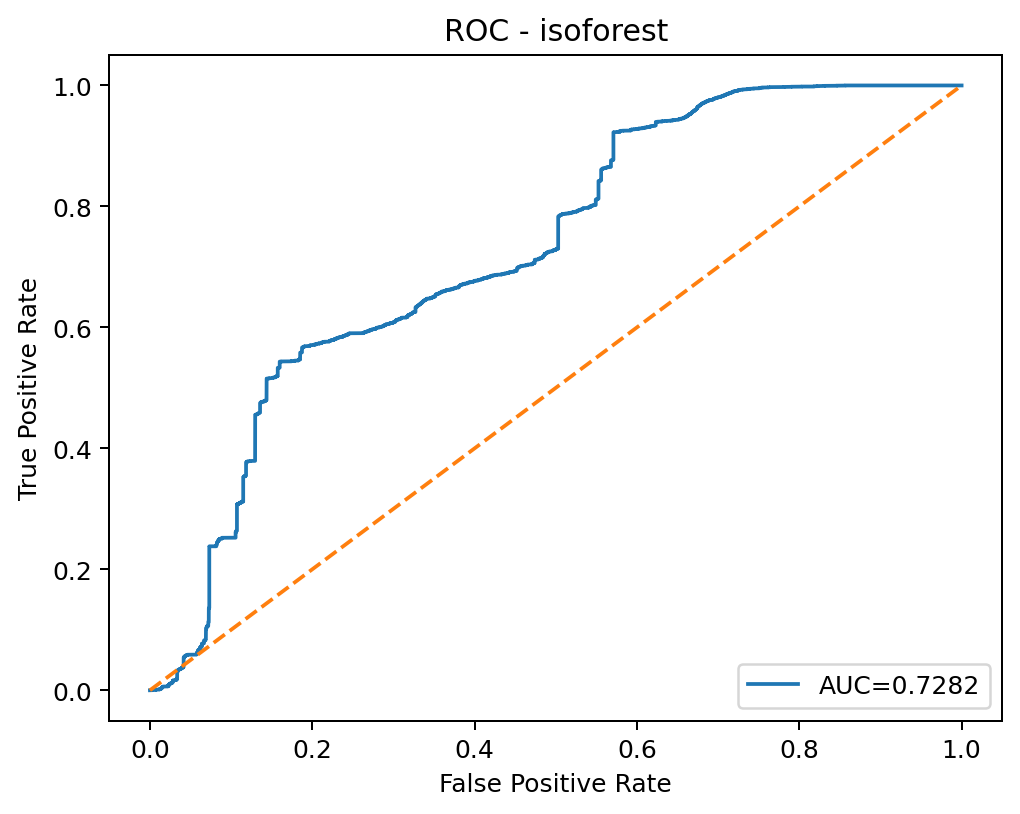

The table this chart was drawn from, first rows:
threshold, fpr, tpr
inf, 0.0, 0.0
0.2005, 0.0007072, 0.0
0.1888, 0.0008036, 0.0
0.1878, 0.0008036, 0.0001618
0.1846, 0.0009644, 0.0001618
0.1845, 0.001029, 0.0001618
0.1842, 0.001061, 0.0001618
0.1842, 0.001125, 0.0001618
0.1841, 0.001157, 0.0001618
0.184, 0.001254, 0.0001618
0.1837, 0.001318, 0.0001618
0.1832, 0.001447, 0.0001618
0.1832, 0.001607, 0.0001618
0.1825, 0.001672, 0.0001618
0.1824, 0.001832, 0.0001618
0.1812, 0.002218, 0.0001618
0.181, 0.002636, 0.0001618
0.1807, 0.002957, 0.0001618
0.1805, 0.003086, 0.0001618
0.1768, 0.00315, 0.0001618
0.1759, 0.00315, 0.0003236
0.1711, 0.0036, 0.0003236
0.1709, 0.003922, 0.0003236
0.1704, 0.004018, 0.0003236
0.1703, 0.004532, 0.0003236
0.1673, 0.005079, 0.0003236
0.1672, 0.00524, 0.0003236
0.1666, 0.005304, 0.0003236
0.1666, 0.005722, 0.0003236
0.1663, 0.005754, 0.0003236
0.1661, 0.005754, 0.0004854
0.1635, 0.006204, 0.0004854
0.1628, 0.006204, 0.0006472
0.1609, 0.006525, 0.0006472
0.1608, 0.006525, 0.0008091
0.1569, 0.007426, 0.0008091
0.1567, 0.007426, 0.0009709
0.1539, 0.008358, 0.0009709
0.1539, 0.008454, 0.0009709
0.1533, 0.008776, 0.0009709
0.1532, 0.008968, 0.0009709
0.1531, 0.009001, 0.0009709
0.153, 0.009001, 0.001133
0.1525, 0.009129, 0.001133
0.1525, 0.009193, 0.001133
0.1501, 0.01048, 0.001133
0.1501, 0.01054, 0.001133
0.1491, 0.01109, 0.001133
0.1491, 0.01109, 0.001294
0.1489, 0.01132, 0.001294
0.1489, 0.01132, 0.001456
0.1483, 0.01173, 0.001456
0.1482, 0.01173, 0.001618
0.1479, 0.01209, 0.001618
0.1479, 0.01209, 0.00178
0.1468, 0.01308, 0.00178
0.1467, 0.01308, 0.001942
0.1466, 0.01318, 0.001942
0.1466, 0.01318, 0.002104
0.1466, 0.01321, 0.002104
... 5,728 more rows
